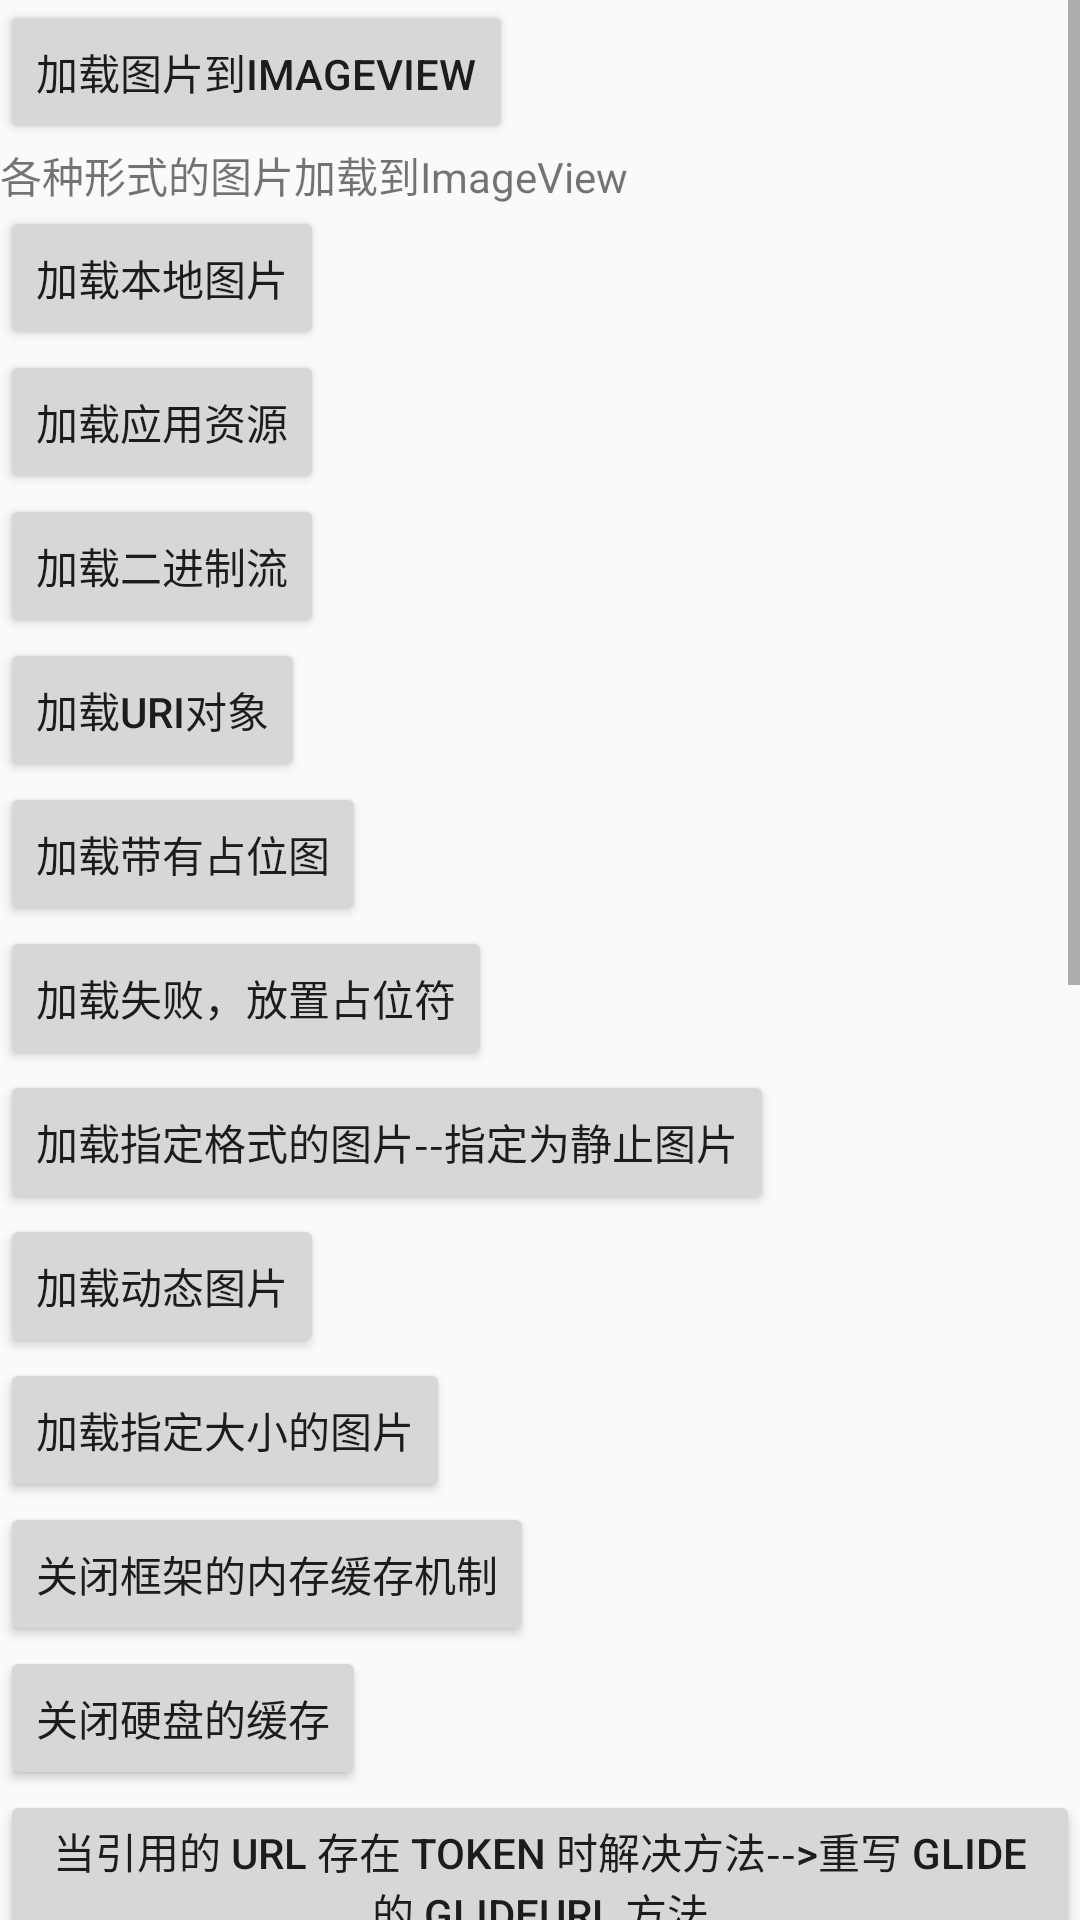

Here is an Android app screen rendered from its layout file. Give the layout XML and the strings, colors and styles it references.
<!-- AndroidManifest.xml: application theme Theme.MyApplication2 -->
<!-- res/layout/activity_glide.xml -->
<?xml version="1.0" encoding="utf-8"?>
<LinearLayout xmlns:android="http://schemas.android.com/apk/res/android"
    xmlns:app="http://schemas.android.com/apk/res-auto"
    xmlns:tools="http://schemas.android.com/tools"
    android:layout_width="match_parent"
    android:layout_height="match_parent"
    android:orientation="vertical"
    tools:context=".GlideActivity">
    <ScrollView
        android:layout_width="match_parent"
        android:layout_height="match_parent">
        <LinearLayout
            android:orientation="vertical"
            android:layout_width="match_parent"
            android:layout_height="match_parent">
    <Button
        android:id="@+id/bt_jiazai1"
        android:text="加载图片到ImageView"
        android:layout_width="wrap_content"
        android:layout_height="wrap_content"/>
    <ImageView
        android:id="@+id/iv_glide_1"
        android:layout_width="wrap_content"
        android:layout_height="wrap_content"/>
    <TextView
        android:text="各种形式的图片加载到ImageView"
        android:layout_width="wrap_content"
        android:layout_height="wrap_content"/>
    <Button
        android:id="@+id/bt_jiazai21"
        android:text="加载本地图片"
        android:layout_width="wrap_content"
        android:layout_height="wrap_content"/>
    <ImageView
        android:id="@+id/iv_glide_21"
        android:layout_width="wrap_content"
        android:layout_height="wrap_content"/>
    <Button
        android:id="@+id/bt_jiazai22"
        android:text="加载应用资源"
        android:layout_width="wrap_content"
        android:layout_height="wrap_content"/>
    <ImageView
        android:id="@+id/iv_glide_22"
        android:layout_width="wrap_content"
        android:layout_height="wrap_content"/>
    <Button
        android:id="@+id/bt_jiazai23"
        android:text="加载二进制流"
        android:layout_width="wrap_content"
        android:layout_height="wrap_content"/>
    <ImageView
        android:id="@+id/iv_glide_23"
        android:layout_width="wrap_content"
        android:layout_height="wrap_content"/>
    <Button
        android:id="@+id/bt_jiazai24"
        android:text="加载uri对象"
        android:layout_width="wrap_content"
        android:layout_height="wrap_content"/>
    <ImageView
        android:id="@+id/iv_glide_24"
        android:layout_width="wrap_content"
        android:layout_height="wrap_content"/>
    <Button
        android:id="@+id/bt_jiazai3"
        android:text="加载带有占位图"
        android:layout_width="wrap_content"
        android:layout_height="wrap_content"/>
    <ImageView
        android:id="@+id/iv_glide_3"
        android:layout_width="wrap_content"
        android:layout_height="wrap_content"/>
    <Button
        android:id="@+id/bt_jiazai4"
        android:text="加载失败，放置占位符"
        android:layout_width="wrap_content"
        android:layout_height="wrap_content"/>
    <ImageView
        android:id="@+id/iv_glide_4"
        android:layout_width="wrap_content"
        android:layout_height="wrap_content"/>
    <Button
        android:id="@+id/bt_jiazai5"
        android:text="加载指定格式的图片--指定为静止图片"
        android:layout_width="wrap_content"
        android:layout_height="wrap_content"/>
    <ImageView
        android:id="@+id/iv_glide_5"
        android:layout_width="wrap_content"
        android:layout_height="wrap_content"/>
    <Button
        android:id="@+id/bt_jiazai6"
        android:text="加载动态图片"
        android:layout_width="wrap_content"
        android:layout_height="wrap_content"/>
    <ImageView
        android:id="@+id/iv_glide_6"
        android:layout_width="wrap_content"
        android:layout_height="wrap_content"/>
    <Button
        android:id="@+id/bt_jiazai7"
        android:text="加载指定大小的图片"
        android:layout_width="wrap_content"
        android:layout_height="wrap_content"/>
    <ImageView
        android:id="@+id/iv_glide_7"
        android:layout_width="wrap_content"
        android:layout_height="wrap_content"/>
    <Button
        android:id="@+id/bt_jiazai8"
        android:text="关闭框架的内存缓存机制"
        android:layout_width="wrap_content"
        android:layout_height="wrap_content"/>
    <ImageView
        android:id="@+id/iv_glide_8"
        android:layout_width="wrap_content"
        android:layout_height="wrap_content"/>
    <Button
        android:id="@+id/bt_jiazai9"
        android:text="关闭硬盘的缓存"
        android:layout_width="wrap_content"
        android:layout_height="wrap_content"/>
    <ImageView
        android:id="@+id/iv_glide_9"
        android:layout_width="wrap_content"
        android:layout_height="wrap_content"/>
    <Button
        android:id="@+id/bt_jiazai10"
        android:text="当引用的 url 存在 token 时解决方法-->重写 Glide 的 GlideUrl 方法"
        android:layout_width="wrap_content"
        android:layout_height="wrap_content"/>
    <ImageView
        android:id="@+id/iv_glide_10"
        android:layout_width="wrap_content"
        android:layout_height="wrap_content"/>
    <TextView
        android:text="利用Glide将图片加载到不同控件或加载成不同使用方式"
        android:layout_width="wrap_content"
        android:layout_height="wrap_content"/>
    <Button
        android:id="@+id/bt_jiazai11_1"
        android:text="拿到图片实例"
        android:layout_width="wrap_content"
        android:layout_height="wrap_content"/>
    <ImageView
        android:id="@+id/iv_glide_11_1"
        android:layout_width="wrap_content"
        android:layout_height="wrap_content"/>
    <Button
        android:id="@+id/bt_jiazai11_2"
        android:text="将图片加载到任何位置"
        android:layout_width="wrap_content"
        android:layout_height="wrap_content"/>
    <ImageView
        android:id="@+id/iv_glide_11_2"
        android:layout_width="wrap_content"
        android:layout_height="wrap_content"/>
    <Button
        android:id="@+id/bt_jiazai12"
        android:text="Glide 实现预加载"
        android:layout_width="wrap_content"
        android:layout_height="wrap_content"/>
    <ImageView
        android:id="@+id/iv_glide_12"
        android:layout_width="wrap_content"
        android:layout_height="wrap_content"/>
    <Button
        android:id="@+id/bt_jiazai13_1"
        android:text="Glide 实现图片下载"
        android:layout_width="wrap_content"
        android:layout_height="wrap_content"/>
    <ImageView
        android:id="@+id/iv_glide_13"
        android:layout_width="wrap_content"
        android:layout_height="wrap_content"/>
    <Button
        android:id="@+id/bt_jiazai13_2"
        android:text="监听 Glide 加载的状态"
        android:layout_width="wrap_content"
        android:layout_height="wrap_content"/>
    <ImageView
        android:id="@+id/iv_glide_13_2"
        android:layout_width="wrap_content"
        android:layout_height="wrap_content"/>
    <TextView
        android:text="Glide 的图形变换功能"
        android:layout_width="wrap_content"
        android:layout_height="wrap_content"/>
    <Button
        android:id="@+id/bt_jiazai14_1"
        android:text="禁用图形变换功能"
        android:layout_width="wrap_content"
        android:layout_height="wrap_content"/>
    <ImageView
        android:id="@+id/iv_glide_14_1"
        android:layout_width="wrap_content"
        android:layout_height="wrap_content"/>
    <Button
        android:id="@+id/bt_jiazai14_2"
        android:text="简单的图形变换"
        android:layout_width="wrap_content"
        android:layout_height="wrap_content"/>
    <ImageView
        android:id="@+id/iv_glide_14_2"
        android:layout_width="wrap_content"
        android:layout_height="wrap_content"/>
    <Button
        android:id="@+id/bt_jiazai14_3"
        android:text="override() 方法与 centerCrop() 方法配合使用"
        android:layout_width="wrap_content"
        android:layout_height="wrap_content"/>
    <ImageView
        android:id="@+id/iv_glide_14_3"
        android:layout_width="wrap_content"
        android:layout_height="wrap_content"/>
    <TextView
        android:text="复杂的图像变换"
        android:layout_width="wrap_content"
        android:layout_height="wrap_content"/>
    <Button
        android:id="@+id/bt_jiazai14_4_1"
        android:text="图片虚化"
        android:layout_width="wrap_content"
        android:layout_height="wrap_content"/>
    <ImageView
        android:id="@+id/iv_glide_14_4_1"
        android:layout_width="wrap_content"
        android:layout_height="wrap_content"/>
    <Button
        android:id="@+id/bt_jiazai14_4_2"
        android:text="图片黑白化"
        android:layout_width="wrap_content"
        android:layout_height="wrap_content"/>
    <ImageView
        android:id="@+id/iv_glide_14_4_2"
        android:layout_width="wrap_content"
        android:layout_height="wrap_content"/>
    <Button
        android:id="@+id/bt_jiazai14_4_3"
        android:text="多个属性同时使用"
        android:layout_width="wrap_content"
        android:layout_height="wrap_content"/>
    <ImageView
        android:id="@+id/iv_glide_14_4_3"
        android:layout_width="wrap_content"
        android:layout_height="wrap_content"/>
        </LinearLayout>
    </ScrollView>






</LinearLayout>
<!-- resources referenced by this layout -->
<resources>
  <style name="Theme.MyApplication2" parent="Theme.MaterialComponents.DayNight.DarkActionBar.Bridge">
          
          <item name="colorPrimary">@color/purple_500</item>
          <item name="colorPrimaryVariant">@color/purple_700</item>
          <item name="colorOnPrimary">@color/white</item>
          
          <item name="colorSecondary">@color/teal_200</item>
          <item name="colorSecondaryVariant">@color/teal_700</item>
          <item name="colorOnSecondary">@color/black</item>
          
          <item name="android:statusBarColor" tools:targetApi="l">?attr/colorPrimaryVariant</item>
          
      </style>
  <color name="purple_500">#FF6200EE</color>
  <color name="purple_700">#FF3700B3</color>
  <color name="white">#FFFFFFFF</color>
  <color name="teal_200">#FF03DAC5</color>
  <color name="teal_700">#FF018786</color>
  <color name="black">#FF000000</color>
</resources>
